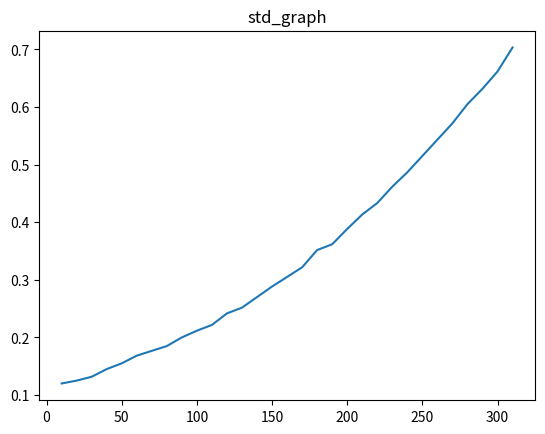

The matplotlib source for this figure: (Note: this script raises an exception after producing the figure.)
import numpy as np
import matplotlib.pyplot as plt

t = np.arange(10, 410, 10)

x = list(range(7))
x[0] = [0.13,0.13,0.16,0.16,0.16,0.18,0.18,0.19,0.20,0.20,0.22,0.22,0.24,0.24,0.26,0.27,0.27,0.29,0.29,0.30,0.34,0.35,0.36,0.39,0.41,0.42,0.45,0.43,0.48,0.47,0.48,0.53,0.53,0.54,0.58,0.61,0.62,0.68,0.65,0.68]

x[1] = [0.14,0.14,0.14,0.16,0.18,0.18,0.20,0.20,0.21,0.22,0.23,0.25,0.25,0.26,0.28,0.29,0.21,0.24,0.25,0.25,0.27,0.28,0.29,0.30,0.31,0.32,0.36,0.36,0.39,0.42,0.44,0.43,0.45,0.46,0.54,0.50,0.56,0.55,0.62,0.63]

x[2] = [0.14,0.15,0.16,0.16,0.17,0.21,0.19,0.20,0.22,0.23,0.24,0.26,0.27,0.27,0.30,0.23,0.24,0.26,0.26,0.28,0.29,0.30,0.33,0.33,0.37,0.37,0.39,0.42,0.45,0.46,0.50,0.48,0.52,0.54,0.56,0.60,0.60,0.66,0.67,0.68]


x[3] =[ 0.13,0.14,0.15,0.17,0.18,0.19,0.20,0.21,0.22,0.24,0.25,0.26,0.27,0.29,0.32,0.25,0.27,0.28,0.28,0.30,0.33,0.33,0.34,0.39,0.39,0.40,0.44,0.47,0.48,0.52,0.55,0.55,0.59,0.63,0.67,0.66,0.70,0.74,0.76,0.78]

x[4] = [0.13,0.14,0.16,0.17,0.18,0.18,0.21,0.23,0.22,0.25,0.27,0.28,0.30,0.32,0.32,0.25,0.28,0.29,0.31,0.32,0.33,0.36,0.39,0.41,0.42,0.45,0.47,0.52,0.53,0.57,0.59,0.62,0.64,0.66,0.72,0.73,0.79,0.18,0.19,0.19]

x[5] =[ 0.13,0.15,0.16,0.16,0.17,0.19,0.20,0.22,0.24,0.26,0.27,0.30,0.30,0.32,0.35,0.27,0.29,0.33,0.35,0.34,0.38,0.38,0.44,0.42,0.47,0.48,0.52,0.58,0.57,0.66,0.63,0.69,0.71,0.75,0.79,0.19,0.20,0.20,0.17,0.16]


x[6] = [0.13,0.15,0.16,0.17,0.19,0.19,0.23,0.24,0.25,0.26,0.29,0.29,0.31,0.33,0.38,0.29,0.34,0.32,0.35,0.36,0.38,0.42,0.44,0.47,0.49,0.57,0.56,0.63,0.64,0.70,0.72,0.74,0.77,0.18,0.20,0.20,0.16,0.16,0.17,0.18]

#plt.figure();
#plt.title("evolution of computational time, Dijkstra's algorithm")
#for i in range(7):
    #plt.plot(t[:-7], x[i][:-7], label=str((i+3)/10));
#plt.legend()
#plt.savefig('ressources/dijkstra_res_graph_density.png')
#plt.show();

y = list(range(6))

y[0] = [0.12,0.12,0.13,0.14,0.16,0.17,0.18,0.18,0.20,0.22,0.22,0.24,0.26,0.27,0.30,0.31,0.32,0.35,0.36,0.39,0.42,0.44,0.47,0.49,0.52,0.54,0.57,0.60,0.64,0.67,0.70,0.73,0.24,0.24,0.28,0.20,0.21]

y[1] = [0.12,0.13,0.14,0.14,0.15,0.16,0.18,0.19,0.20,0.21,0.22,0.24,0.25,0.27,0.29,0.30,0.33,0.34,0.36,0.39,0.41,0.43,0.46,0.48,0.51,0.54,0.57,0.60,0.63,0.66,0.70,0.73,0.24,0.25,0.24,0.20,0.21]

y[2] = [0.12,0.13,0.13,0.14,0.16,0.17,0.17,0.19,0.20,0.21,0.22,0.24,0.25,0.27,0.29,0.30,0.32,0.37,0.36,0.40,0.41,0.44,0.46,0.48,0.52,0.55,0.57,0.61,0.63,0.66,0.70,0.73,0.24,0.25,0.26,0.20,0.21]

y[3] = [0.12,0.12,0.13,0.15,0.16,0.17,0.17,0.18,0.20,0.21,0.23,0.24,0.25,0.27,0.28,0.31,0.32,0.35,0.37,0.39,0.41,0.43,0.46,0.50,0.51,0.54,0.57,0.61,0.63,0.66,0.70,0.73,0.24,0.27,0.25,0.20,0.21]

y[4] = [0.12,0.12,0.13,0.15,0.15,0.17,0.18,0.19,0.20,0.21,0.22,0.25,0.25,0.27,0.29,0.30,0.32,0.35,0.36,0.38,0.41,0.43,0.46,0.49,0.52,0.54,0.57,0.61,0.63,0.66,0.71,0.74,0.24,0.24,0.25,0.20,0.21]

y[5] = [0.12,0.13,0.13,0.15,0.15,0.17,0.18,0.18,0.20,0.21,0.22,0.24,0.25,0.27,0.28,0.31,0.32,0.35,0.36,0.38,0.42,0.43,0.46,0.48,0.51,0.55,0.58,0.60,0.63,0.66,0.71,0.73,0.24,0.25,0.25,0.21,0.21]


#plt.figure();
#plt.title("evolution of computational time, Dijkstra's algorithm")
#for i in range(6):
    #plt.plot(t[:-9], y[i][:-6], label=str((i+3)/10));
#plt.legend()
#plt.savefig('ressources/dijkstra_density_std_graph.png')
#plt.show();

y = np.array(y)
Y = y[0] + y[1] + y[2] + y[3] + y[4] + y[5]
Y /= 6

x = np.array(x)
X = x[0] + x[1] + x[2] + x[3] + x[4] + x[5] + x[6]
X /= 7

#plt.figure();
#plt.title("evolution of computational time, Dijkstra's algorithm")
#plt.plot(t[:-9], Y[:-6], label="std_graph")
#plt.plot(t[:-9], X[:-9], label="graph")
#plt.legend()
#plt.savefig('ressources/comparing_graph__std_graph.png')
#plt.show();

plt.figure();
plt.title("std_graph")
plt.plot(t[:-9], Y[:-6], label="std_graph")
#plt.plot(t[:-9], x[0][:-9], label="graph")
#plt.legend()
plt.savefig('ressources/std_graph_mean.png')
plt.show();
